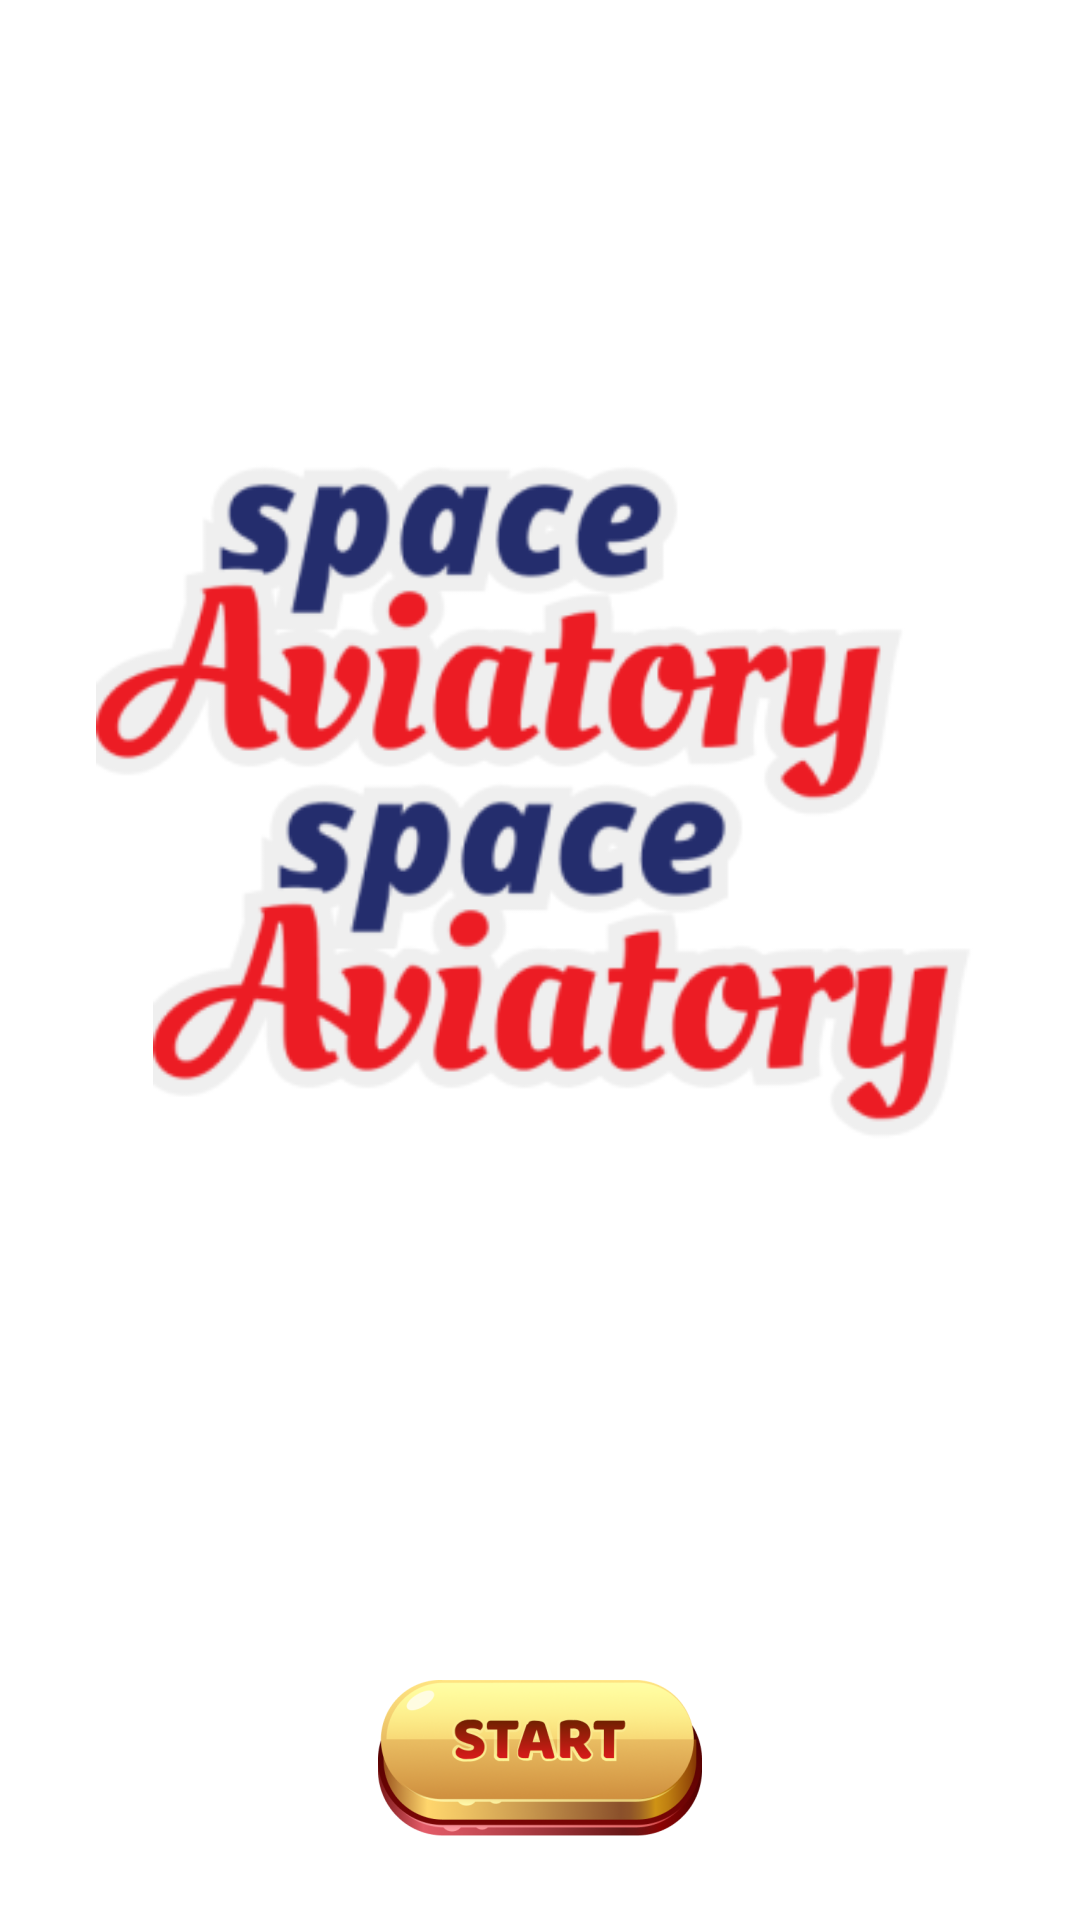

Write the Android layout XML for this screen, with the resource values it uses.
<!-- AndroidManifest.xml: application theme Theme.SpaceAviatory -->
<!-- res/layout/fragment_start.xml -->
<layout xmlns:app="http://schemas.android.com/apk/res-auto"
    xmlns:tools="http://schemas.android.com/tools"
    xmlns:android="http://schemas.android.com/apk/res/android">

    <androidx.constraintlayout.widget.ConstraintLayout
        android:layout_width="match_parent"
        android:layout_height="match_parent" >

        <ImageView
            android:id="@+id/imageView"
            android:layout_width="0dp"
            android:layout_height="0dp"
            android:adjustViewBounds="true"
            android:cropToPadding="false"
            android:scaleType="centerCrop"
            android:src="@drawable/ic_launcher_foreground"
            app:layout_constraintBottom_toBottomOf="parent"
            app:layout_constraintEnd_toEndOf="parent"
            app:layout_constraintStart_toStartOf="parent"
            app:layout_constraintTop_toTopOf="parent" />

        <ImageView
            android:id="@+id/imageView3"
            android:layout_width="0dp"
            android:layout_height="0dp"
            android:layout_marginStart="32dp"
            android:layout_marginTop="32dp"
            android:layout_marginEnd="32dp"
              android:src="@mipmap/logo_foreground"
            app:layout_constraintBottom_toBottomOf="@+id/imageView2"
            app:layout_constraintEnd_toEndOf="parent"
            app:layout_constraintStart_toStartOf="parent"
            app:layout_constraintTop_toTopOf="parent" />

        <ImageView
            android:id="@+id/imageView2"
            android:layout_width="300dp"
            android:layout_height="150dp"
            android:layout_marginStart="50dp"
            android:layout_marginEnd="8dp"
            android:adjustViewBounds="true"
            android:cropToPadding="false"
            android:scaleType="centerCrop"
            android:src="@mipmap/logo_foreground"
            app:layout_constraintBottom_toBottomOf="parent"
            app:layout_constraintEnd_toEndOf="parent"
            app:layout_constraintStart_toStartOf="parent"
            app:layout_constraintTop_toTopOf="parent" />

        <ImageView
            android:id="@+id/imageView4"
            android:layout_width="wrap_content"
            android:layout_height="wrap_content"
            android:src="@mipmap/bt_foreground"
            app:layout_constraintBottom_toBottomOf="parent"
            app:layout_constraintEnd_toEndOf="parent"
            app:layout_constraintStart_toStartOf="parent" />
    </androidx.constraintlayout.widget.ConstraintLayout>
</layout>
<!-- resources referenced by this layout -->
<resources>
  <!-- mipmap bt_foreground: png bitmap (mipmap-hdpi, 14137 bytes) -->
  <!-- mipmap logo_foreground: png bitmap (mipmap-hdpi, 8516 bytes) -->
  <style name="Theme.SpaceAviatory" parent="Theme.MaterialComponents.DayNight.DarkActionBar">
          
          <item name="colorPrimary">@color/purple_500</item>
          <item name="colorPrimaryVariant">@color/purple_700</item>
          <item name="colorOnPrimary">@color/white</item>
          
          <item name="colorSecondary">@color/teal_200</item>
          <item name="colorSecondaryVariant">@color/teal_700</item>
          <item name="colorOnSecondary">@color/black</item>
          
          <item name="android:statusBarColor" tools:targetApi="l">#FF616161</item>
          
          <item name="android:windowNoTitle">true</item>
          <item name="android:windowActionBar">false</item>
          <item name="windowNoTitle">true</item>
          <item name="windowActionBar">false</item>
      </style>
  <!-- not gathered from this repository: default colours our renderer supplied (Android Studio template values) -->
  <color name="purple_500">#FF6200EE</color>
  <color name="purple_700">#FF3700B3</color>
  <color name="teal_200">#FF03DAC5</color>
  <color name="teal_700">#FF018786</color>
  <color name="black">#FF000000</color>
  <color name="white">#FFFFFFFF</color>
</resources>
